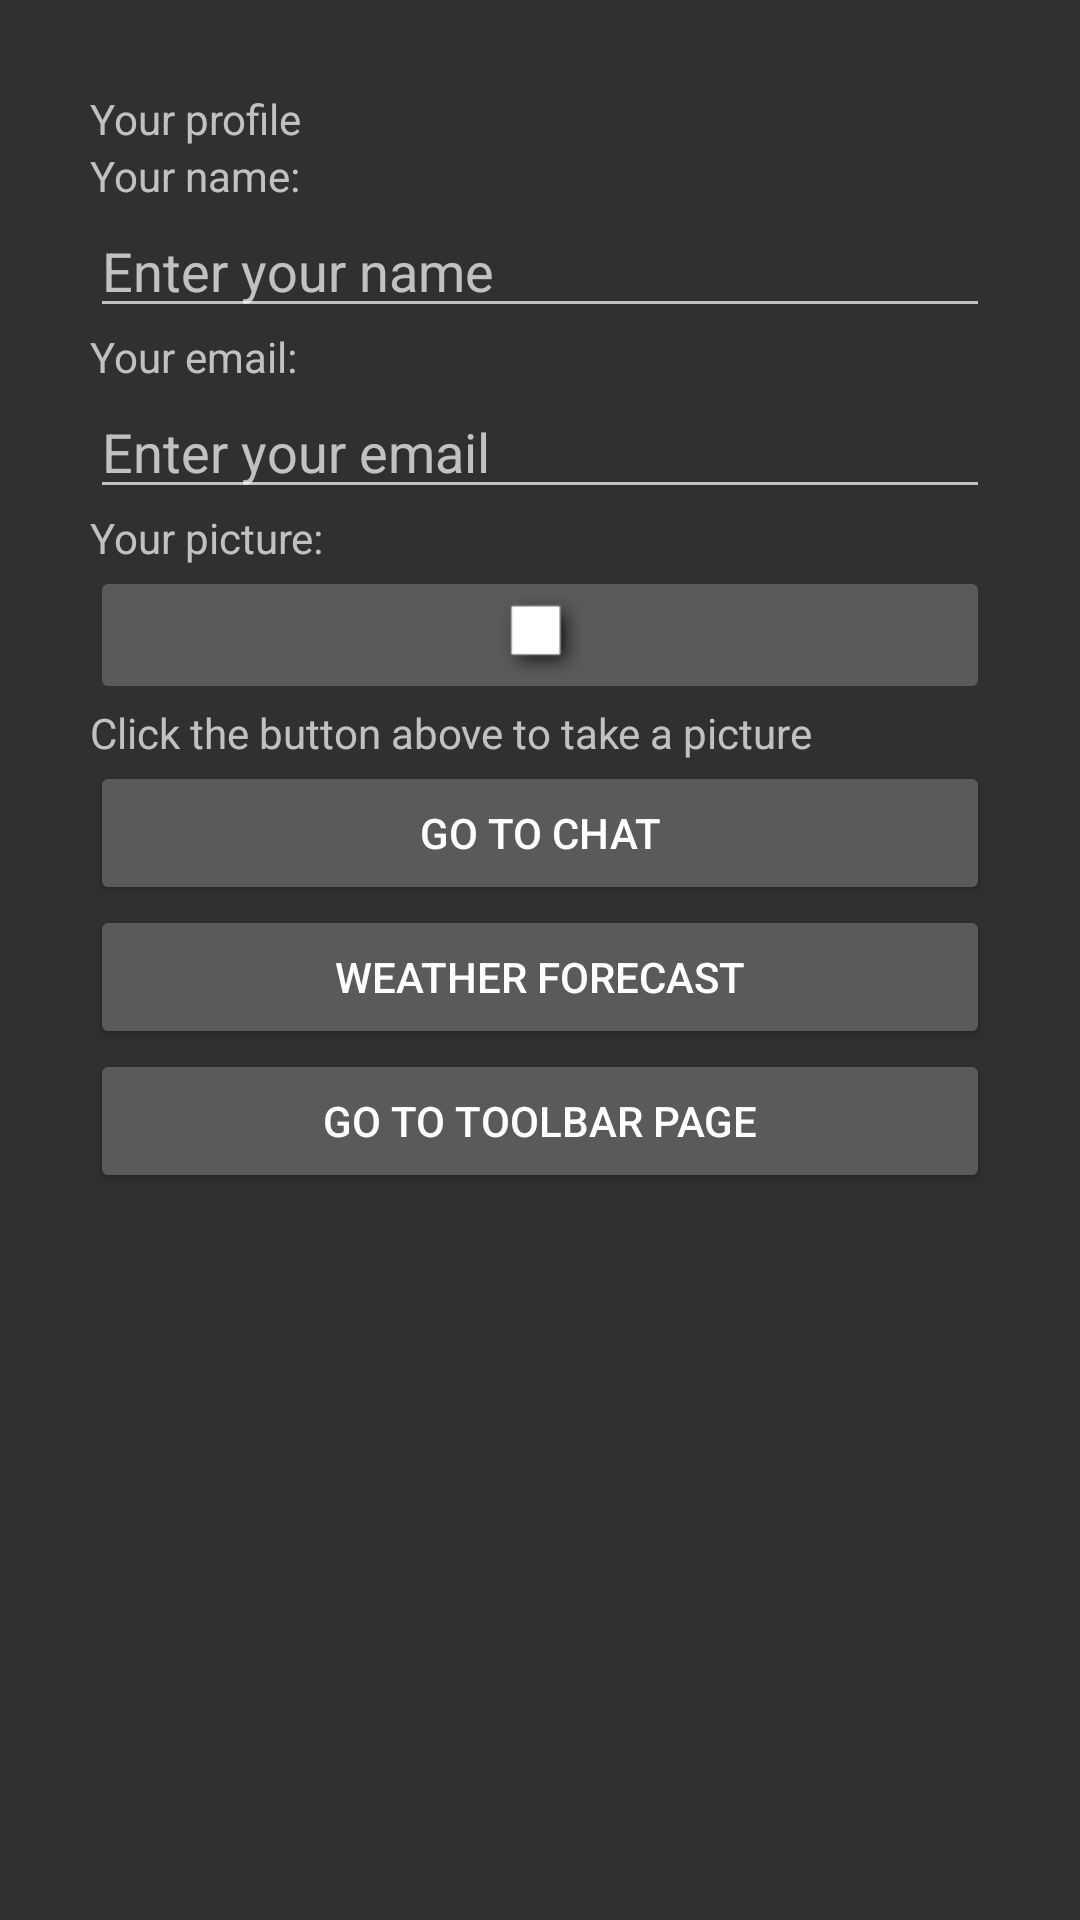

Produce the Android XML layout that renders to this screen, including the resource entries it uses.
<!-- AndroidManifest.xml: application theme AppTheme -->
<!-- res/layout/activity_profile.xml -->
<?xml version="1.0" encoding="utf-8"?>
<ScrollView
    android:layout_height="match_parent"
    xmlns:android="http://schemas.android.com/apk/res/android"
    android:layout_width="match_parent">

    <LinearLayout xmlns:android="http://schemas.android.com/apk/res/android"
        xmlns:tools="http://schemas.android.com/tools"
        android:layout_width="match_parent"
        android:layout_height="match_parent"
        android:orientation="vertical"
        tools:context=".ProfileActivity"
        android:padding="30dp">


        <TextView
            android:id="@+id/activityDescription"
            android:layout_width="match_parent"
            android:layout_height="wrap_content"
            android:text="@string/your_profile" />

        <TextView
            android:id="@+id/emailDescriptionProfile"
            android:layout_width="match_parent"
            android:layout_height="wrap_content"
            android:text="@string/your_name" />

        <EditText
            android:id="@+id/editTextName"
            android:layout_width="match_parent"
            android:layout_height="wrap_content"
            android:ems="10"
            android:hint="@string/enter_your_name"
            android:inputType="textPersonName" />

        <TextView
            android:id="@+id/textViewEmailDescriptionProfileAct"
            android:layout_width="match_parent"
            android:layout_height="wrap_content"
            android:text="@string/your_email" />

        <EditText
            android:id="@+id/textEmailProfileAct"
            android:layout_width="match_parent"
            android:layout_height="wrap_content"
            android:ems="10"
            android:hint="@string/enter_your_email"
            android:inputType="textEmailAddress" />

        <TextView
            android:id="@+id/pictureDescription"
            android:layout_width="match_parent"
            android:layout_height="wrap_content"
            android:text="@string/your_picture" />

        <ImageButton
            android:id="@+id/imageButton"
            android:layout_width="match_parent"
            android:layout_height="wrap_content"
            android:contentDescription="@string/imageDescription"
            android:src="@android:drawable/picture_frame" />

        <TextView
            android:id="@+id/imageButtonExtraInfo"
            android:layout_width="match_parent"
            android:layout_height="wrap_content"
            android:text="@string/imageButtonLabel" />

        <Button
            android:id="@+id/buttonGoToChat"
            android:layout_width="match_parent"
            android:layout_height="wrap_content"
            android:text="@string/go_to_chat_btn" />

        <Button
            android:id="@+id/buttonWeatherForecast"
            android:layout_width="match_parent"
            android:layout_height="wrap_content"
            android:text="@string/buttonWeatherForecastText" />

        <Button
            android:id="@+id/buttonGoToToolbar"
            android:layout_width="match_parent"
            android:layout_height="wrap_content"
            android:text="Go To Toolbar Page" />

    </LinearLayout>

</ScrollView>
<!-- resources referenced by this layout -->
<resources>
  <string name="buttonWeatherForecastText">Weather Forecast</string>
  <string name="enter_your_email">Enter your email</string>
  <string name="enter_your_name">Enter your name</string>
  <string name="go_to_chat_btn">Go to chat</string>
  <string name="imageButtonLabel">Click the button above to take a picture</string>
  <string name="imageDescription">Picture from device\'s camera</string>
  <string name="your_email">Your email:</string>
  <string name="your_name">Your name:</string>
  <string name="your_picture">Your picture:</string>
  <string name="your_profile">Your profile</string>
  <style name="AppTheme" parent="Theme.AppCompat.NoActionBar">        
          <item name="colorPrimary">@color/colorPrimary</item>
          <item name="colorPrimaryDark">@color/colorPrimaryDark</item>
          <item name="colorAccent">@color/colorAccent</item>
      </style>
  <color name="colorPrimary">#666666</color>
  <color name="colorPrimaryDark">#02075d</color>
  <color name="colorAccent">#ff878d</color>
</resources>
